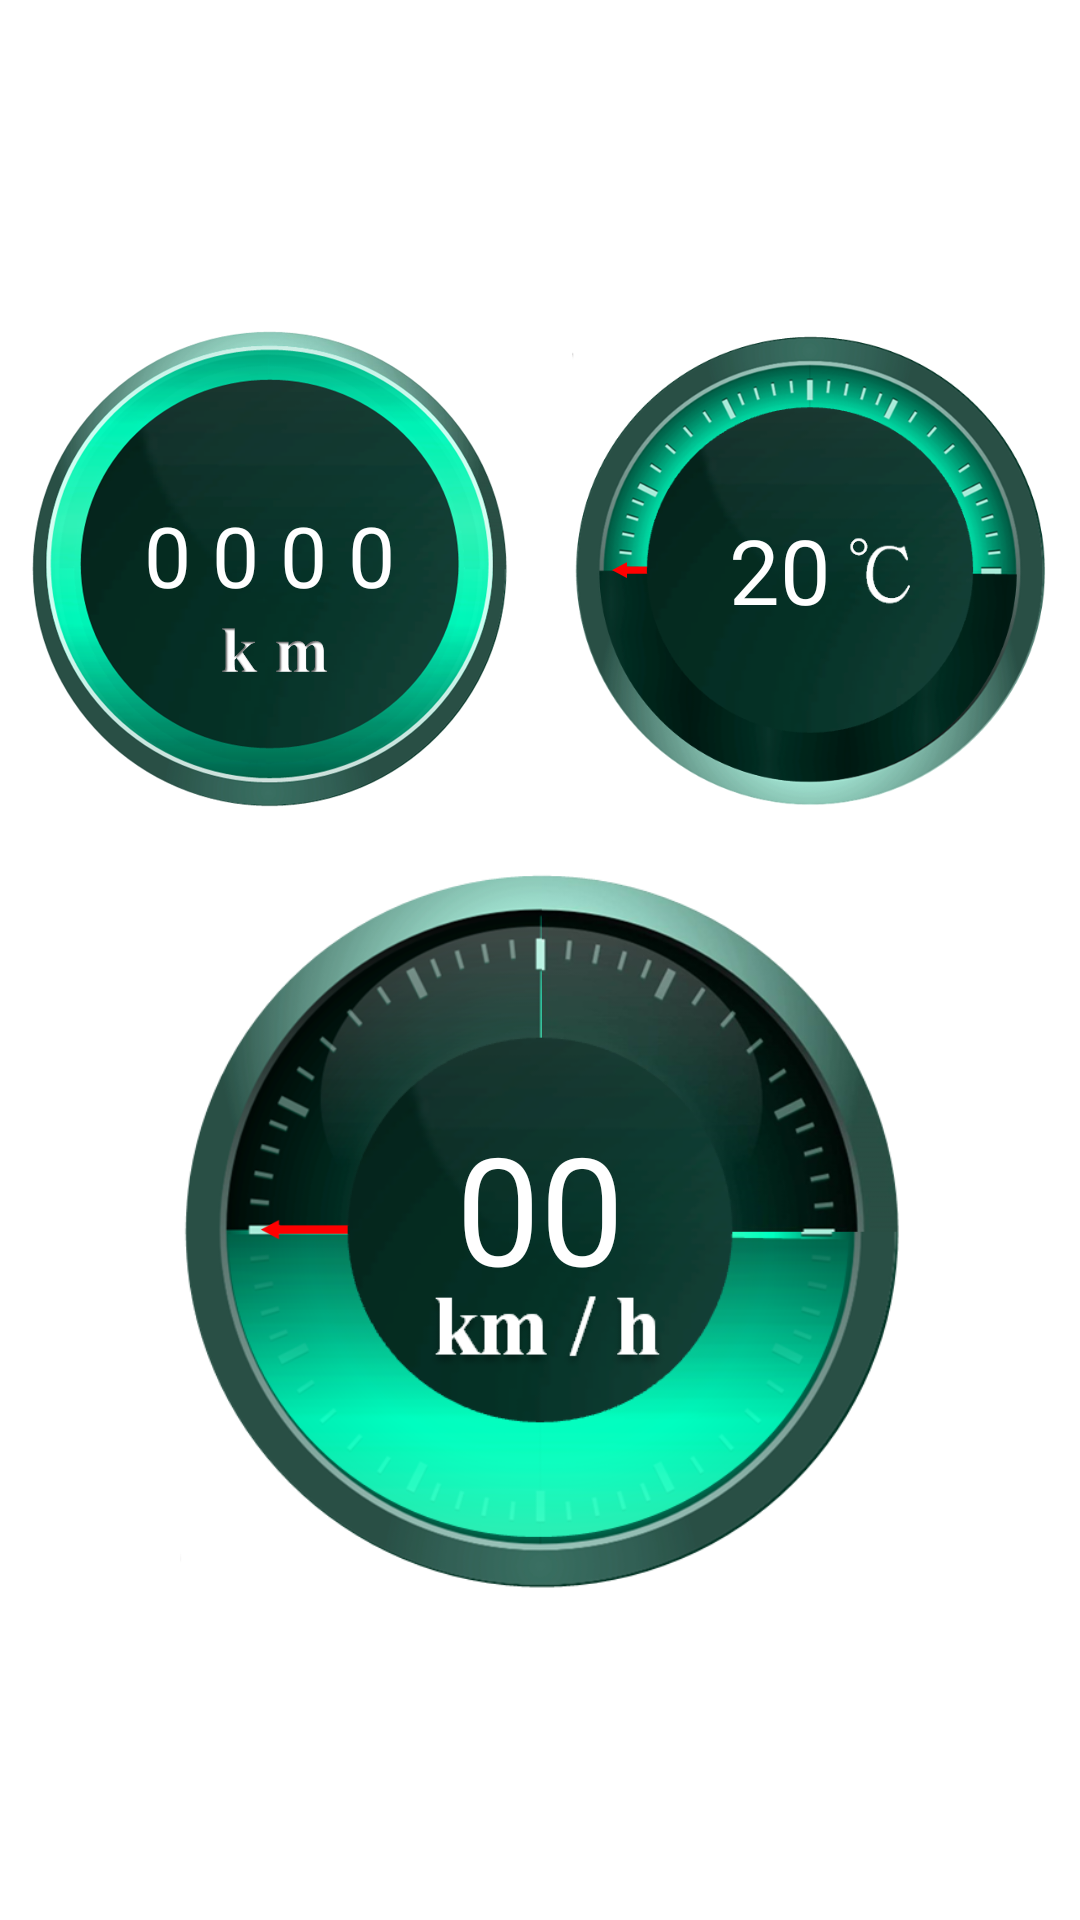

The Android layout XML behind this screen, and the referenced resources:
<!-- AndroidManifest.xml: application theme AppTheme -->
<!-- res/layout/fregment_speed_layout.xml -->
<?xml version="1.0" encoding="utf-8"?>
<RelativeLayout xmlns:android="http://schemas.android.com/apk/res/android"
    android:layout_width="match_parent"
    android:layout_height="match_parent"
    android:background="@color/color_white"
    android:gravity="center">

    <LinearLayout
        android:layout_width="match_parent"
        android:layout_height="wrap_content"
        android:orientation="vertical">

        <LinearLayout
            android:layout_width="match_parent"
            android:layout_height="wrap_content"
            android:gravity="center"
            android:orientation="horizontal">

            <RelativeLayout
                android:layout_width="wrap_content"
                android:layout_height="wrap_content">

                <ImageView
                    android:layout_width="160dp"
                    android:layout_height="160dp"
                    android:src="@mipmap/mileage" />
                <LinearLayout
                    android:layout_width="160dp"
                    android:layout_height="160dp"
                    android:gravity="center"
                    android:orientation="vertical">
                    <TextView
                        android:paddingBottom="10dp"
                        android:textSize="28sp"
                        android:textColor="@color/color_white"
                        android:layout_width="wrap_content"
                        android:layout_height="wrap_content"
                        android:text="@string/tv_0000km" />
                </LinearLayout>



            </RelativeLayout>


            <RelativeLayout
                android:layout_width="wrap_content"
                android:layout_height="wrap_content">
                <ImageView
                    android:layout_width="160dp"
                    android:layout_height="160dp"
                    android:layout_marginLeft="20dp"
                    android:src="@mipmap/temperature" />
                <RelativeLayout
                    android:layout_width="160dp"
                    android:layout_height="160dp"
                    android:layout_marginLeft="20dp"
                    android:gravity="center_vertical"
                    >
                    <ImageView
                        android:id="@+id/iv_speed_line_four"
                        android:layout_width="80dp"
                        android:layout_height="6dp"
                        android:src="@mipmap/speed_line_four"/>
                </RelativeLayout>
                <RelativeLayout
                    android:layout_width="160dp"
                    android:layout_height="160dp"
                    android:layout_marginLeft="20dp"
                    android:gravity="center">

                    <ImageView
                        android:layout_width="110dp"
                        android:layout_height="110dp"
                        android:src="@mipmap/speed_line_five"
                        />
                </RelativeLayout>

                <LinearLayout
                    android:layout_width="180dp"
                    android:layout_height="160dp"
                    android:gravity="center"
                    android:orientation="vertical">
                    <TextView
                        android:textSize="30sp"
                        android:textColor="@color/color_white"
                        android:text="@string/tv_20"
                        android:layout_width="wrap_content"
                        android:layout_height="wrap_content" />

                </LinearLayout>

            </RelativeLayout>


        </LinearLayout>


        <LinearLayout
            android:layout_width="match_parent"
            android:layout_height="wrap_content"
            android:gravity="center"
            android:paddingTop="20dp">
            <RelativeLayout
                android:layout_width="wrap_content"
                android:layout_height="wrap_content">

                <ImageView
                    android:layout_width="240dp"
                    android:layout_height="240dp"
                    android:src="@mipmap/speed" />
                <LinearLayout
                    android:layout_width="240dp"
                    android:layout_height="240dp"
                    android:orientation="horizontal">

                    <RelativeLayout
                        android:layout_width="240dp"
                        android:layout_height="240dp"
                        android:gravity="center_vertical"
                        >
                        <ImageView
                            android:id="@+id/iv_speed_line"
                            android:src="@mipmap/speed_line"
                            android:layout_width="120dp"
                            android:layout_height="7dp"
                            />
                    </RelativeLayout>




                </LinearLayout>

                <LinearLayout
                    android:layout_width="240dp"
                    android:layout_height="240dp"
                    android:gravity="center">
                    <ImageView
                        android:src="@mipmap/speed_line_two"
                        android:layout_width="130dp"
                        android:layout_height="130dp" />

                </LinearLayout>


                <LinearLayout
                    android:layout_width="240dp"
                    android:layout_height="240dp"
                    android:gravity="center">
                    <TextView
                        android:paddingBottom="15dp"
                        android:textColor="@color/color_white"
                        android:textSize="50sp"
                        android:text="@string/tv_00"
                        android:layout_width="wrap_content"
                        android:layout_height="wrap_content"
                        />
                </LinearLayout>

            </RelativeLayout>


        </LinearLayout>

    </LinearLayout>

</RelativeLayout>
<!-- resources referenced by this layout -->
<resources>
  <color name="color_white">#ffffff</color>
  <!-- mipmap mileage: png bitmap (mipmap-hdpi, 296843 bytes) -->
  <!-- mipmap speed: png bitmap (mipmap-hdpi, 201206 bytes) -->
  <!-- mipmap speed_line: png bitmap (mipmap-hdpi, 456 bytes) -->
  <!-- mipmap speed_line_five: png bitmap (mipmap-hdpi, 18672 bytes) -->
  <!-- mipmap speed_line_four: png bitmap (mipmap-hdpi, 367 bytes) -->
  <!-- mipmap speed_line_two: png bitmap (mipmap-hdpi, 18177 bytes) -->
  <!-- mipmap temperature: png bitmap (mipmap-hdpi, 174280 bytes) -->
  <string name="tv_00">00</string>
  <string name="tv_0000km">0 0 0 0</string>
  <string name="tv_20">20</string>
  <style name="AppTheme" parent="Theme.AppCompat.Light.DarkActionBar">
          
          <item name="colorPrimary">@color/colorPrimary</item>
          <item name="colorPrimaryDark">@color/colorPrimaryDark</item>
          <item name="colorAccent">@color/colorAccent</item>
      </style>
  <color name="colorPrimary">#3F51B5</color>
  <color name="colorPrimaryDark">#303F9F</color>
  <color name="colorAccent">#FF4081</color>
</resources>
